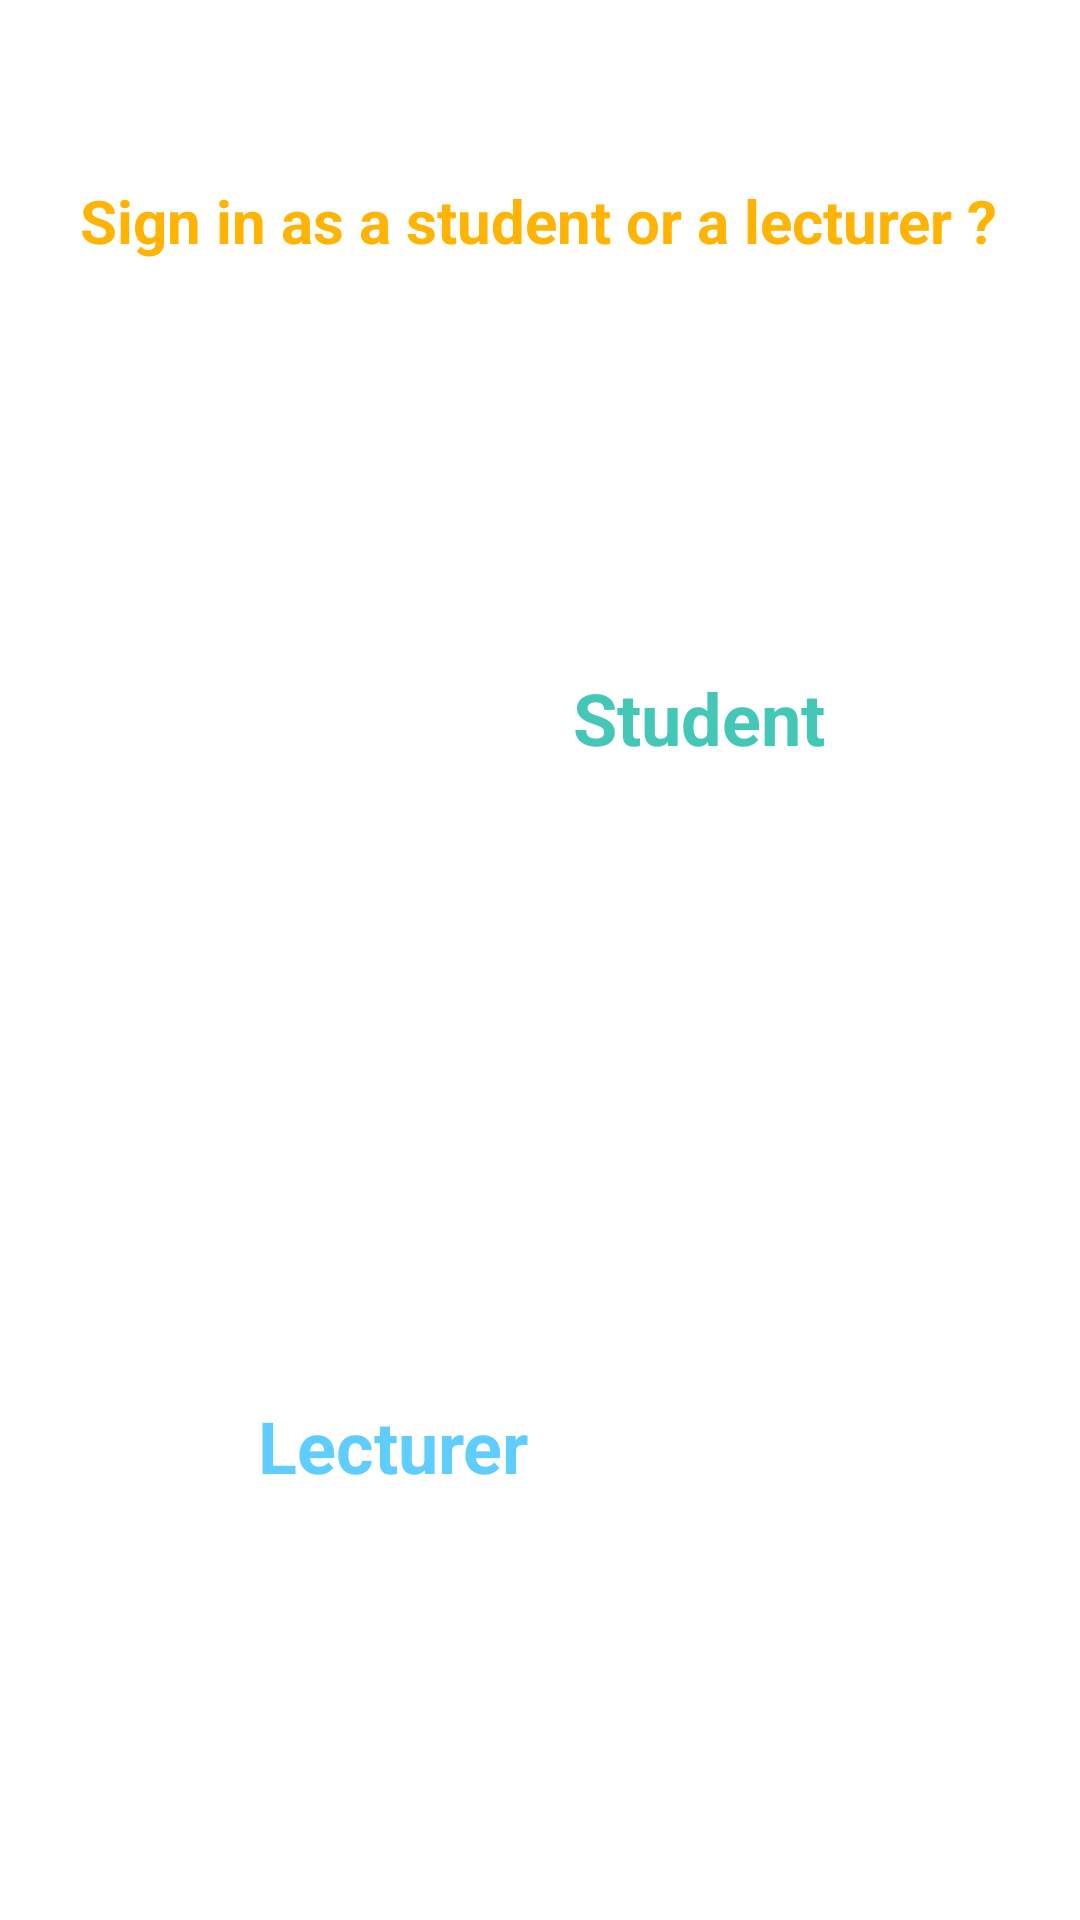

Write the Android layout XML for this screen, with the resource values it uses.
<!-- AndroidManifest.xml: application theme Theme.Study_room -->
<!-- res/layout/activity_sign_in.xml -->
<?xml version="1.0" encoding="utf-8"?>
<androidx.constraintlayout.widget.ConstraintLayout xmlns:android="http://schemas.android.com/apk/res/android"
    xmlns:app="http://schemas.android.com/apk/res-auto"
    xmlns:tools="http://schemas.android.com/tools"
    android:layout_width="match_parent"
    android:layout_height="match_parent"
    tools:context=".Activities.Activities.Sign_in">

    <ImageView
        android:id="@+id/lecturer_sign_in"
        android:layout_width="0dp"
        android:layout_height="0dp"
        android:layout_marginEnd="34dp"
        android:layout_marginBottom="77dp"
        app:layout_constraintBottom_toBottomOf="parent"
        app:layout_constraintEnd_toEndOf="parent"
        app:layout_constraintStart_toEndOf="@+id/lecturer_sign_in_tv"
        app:layout_constraintTop_toBottomOf="@+id/student_sign_in_tv"
        app:srcCompat="@drawable/lecture_2" />

    <ImageView
        android:id="@+id/student_sign_in"
        android:layout_width="0dp"
        android:layout_height="0dp"
        android:layout_marginStart="35dp"
        android:layout_marginTop="156dp"
        android:layout_marginEnd="40dp"
        android:layout_marginBottom="125dp"
        app:layout_constraintBottom_toTopOf="@+id/lecturer_sign_in_tv"
        app:layout_constraintEnd_toStartOf="@+id/student_sign_in_tv"
        app:layout_constraintStart_toStartOf="parent"
        app:layout_constraintTop_toTopOf="parent"
        app:srcCompat="@drawable/student" />

    <TextView
        android:id="@+id/student_sign_in_tv"
        android:layout_width="wrap_content"
        android:layout_height="wrap_content"
        android:layout_marginTop="223dp"
        android:layout_marginEnd="85dp"
        android:layout_marginBottom="122dp"
        android:text="Student"
        android:textColor="#44c7b6"
        android:textSize="24sp"
        android:textStyle="bold"
        app:layout_constraintBottom_toTopOf="@+id/lecturer_sign_in"
        app:layout_constraintEnd_toEndOf="parent"
        app:layout_constraintStart_toEndOf="@+id/student_sign_in"
        app:layout_constraintTop_toTopOf="parent" />

    <TextView
        android:id="@+id/lecturer_sign_in_tv"
        android:layout_width="wrap_content"
        android:layout_height="wrap_content"
        android:layout_marginStart="86dp"
        android:layout_marginEnd="40dp"
        android:layout_marginBottom="142dp"
        android:text="Lecturer"
        android:textColor="#5fcdff"
        android:textSize="24sp"
        android:textStyle="bold"
        app:layout_constraintBottom_toBottomOf="parent"
        app:layout_constraintEnd_toStartOf="@+id/lecturer_sign_in"
        app:layout_constraintStart_toStartOf="parent"
        app:layout_constraintTop_toBottomOf="@+id/student_sign_in" />

    <TextView
        android:id="@+id/signnnnnnn"
        android:layout_width="wrap_content"
        android:layout_height="wrap_content"
        android:layout_marginTop="60dp"
        android:text="Sign in as a student or a lecturer ?"
        android:textColor="@color/MyYellow3"
        android:textSize="20dp"
        android:textStyle="bold"
        app:layout_constraintEnd_toEndOf="parent"
        app:layout_constraintHorizontal_bias="0.495"
        app:layout_constraintStart_toStartOf="parent"
        app:layout_constraintTop_toTopOf="parent" />
</androidx.constraintlayout.widget.ConstraintLayout>
<!-- resources referenced by this layout -->
<resources>
  <color name="MyYellow3">#ffb404</color>
  <style name="Theme.Study_room" parent="Theme.MaterialComponents.DayNight.DarkActionBar">
          
          <item name="colorPrimary">@color/purple_500</item>
          <item name="colorPrimaryVariant">@color/purple_700</item>
          <item name="colorOnPrimary">@color/white</item>
          
          <item name="colorSecondary">@color/teal_200</item>
          <item name="colorSecondaryVariant">@color/teal_700</item>
          <item name="colorOnSecondary">@color/black</item>
          
          <item name="android:statusBarColor" tools:targetApi="l">?attr/colorPrimaryVariant</item>
          
      </style>
  <color name="purple_500">@color/MyYellow2</color>
  <color name="purple_700">#FF3700B3</color>
  <color name="white">#FFFFFFFF</color>
  <color name="teal_200">#FF03DAC5</color>
  <color name="teal_700">#FF018786</color>
  <color name="black">#FF000000</color>
  <color name="MyYellow2">#fcbc27</color>
</resources>
